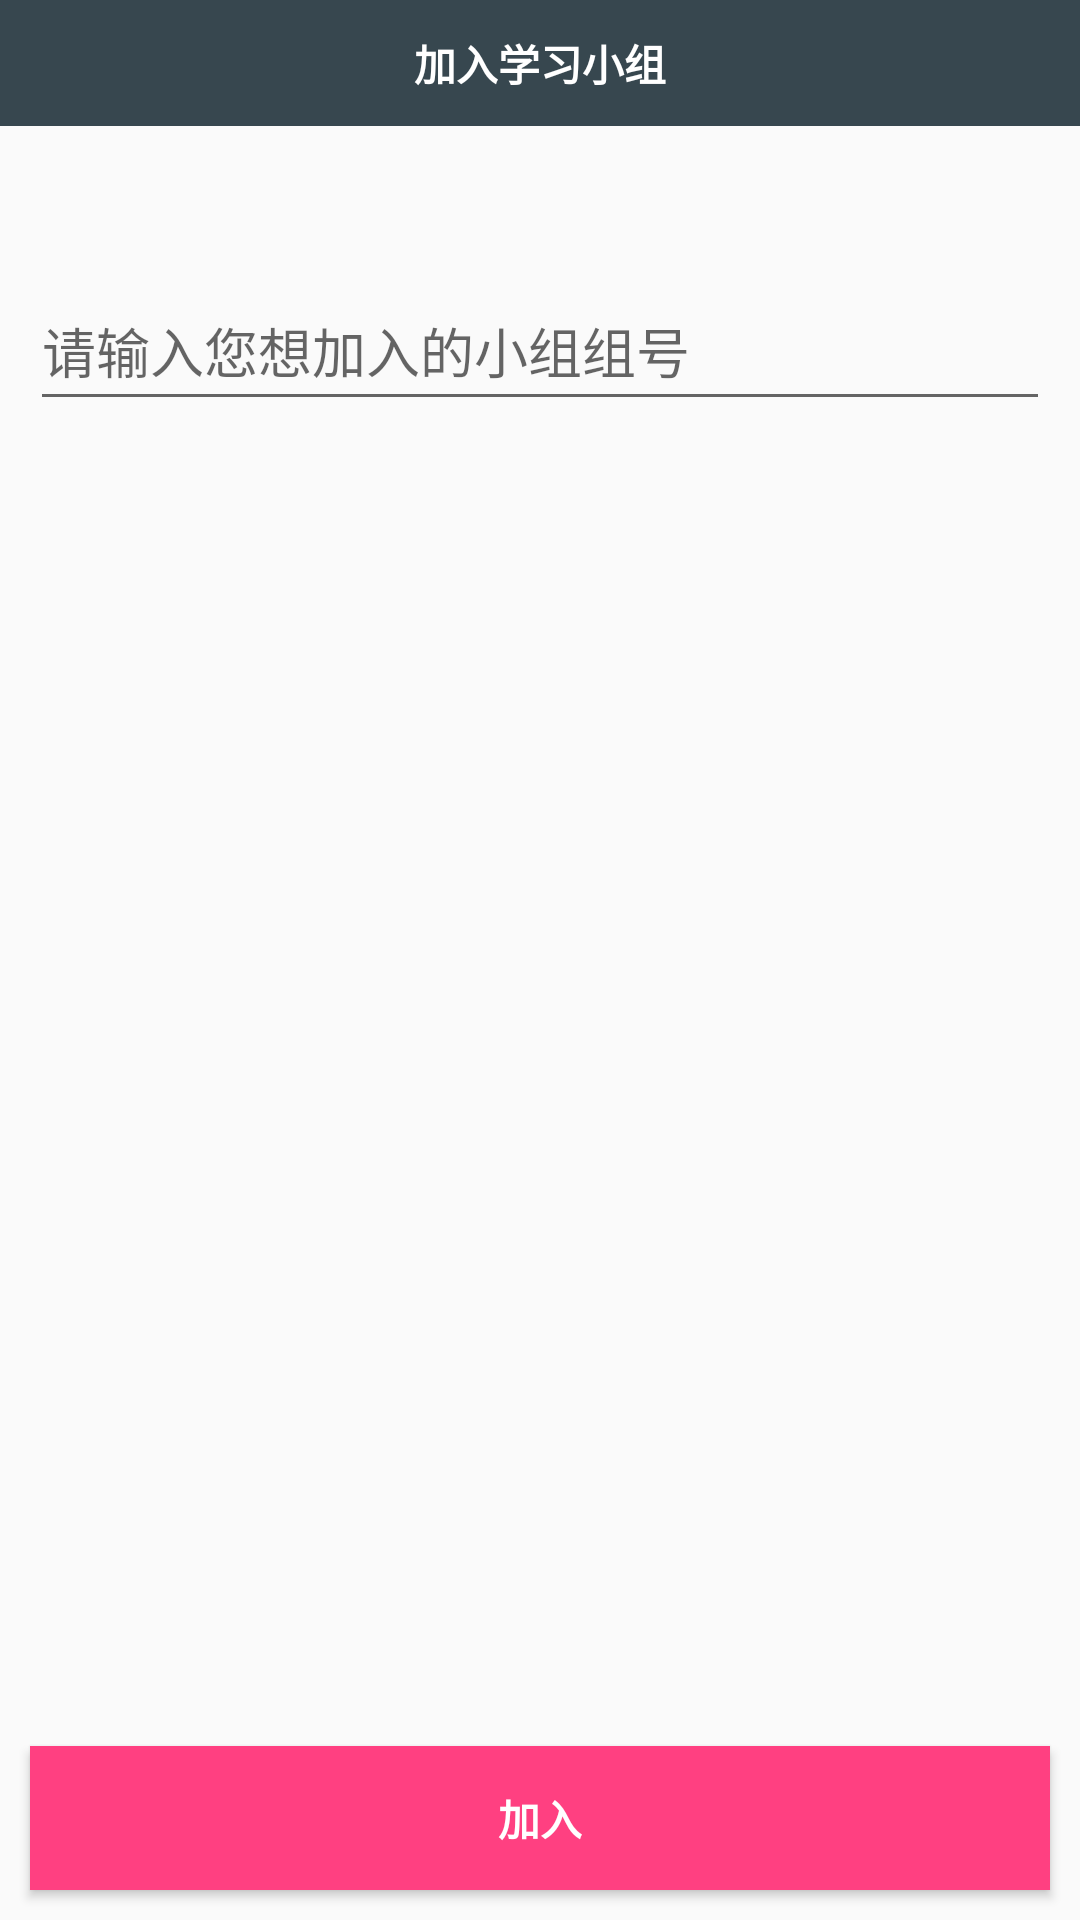

Write the Android layout XML for this screen, with the resource values it uses.
<!-- AndroidManifest.xml: application theme AppTheme -->
<!-- res/layout/activity_join_group.xml -->
<?xml version="1.0" encoding="utf-8"?>
<android.support.constraint.ConstraintLayout xmlns:android="http://schemas.android.com/apk/res/android"
    xmlns:app="http://schemas.android.com/apk/res-auto"
    xmlns:tools="http://schemas.android.com/tools"
    android:layout_width="match_parent"
    android:layout_height="match_parent"
    tools:context="com.example.administrator.computernetwork.Group.JoinGroupActivity">

    <android.support.design.widget.AppBarLayout
        android:layout_width="match_parent"
        android:layout_height="42dp">
        <TextView
            android:textStyle="bold"
            android:textColor="#ffff"
            android:gravity="center"
            android:text="加入学习小组"
            android:layout_width="match_parent"
            android:layout_height="match_parent" />
    </android.support.design.widget.AppBarLayout>

    <EditText
        android:id="@+id/GroupNumberEdit"
        android:layout_width="match_parent"
        android:layout_height="50dp"
        android:layout_marginBottom="10dp"
        android:layout_marginEnd="10dp"
        android:layout_marginStart="10dp"
        android:layout_marginTop="10dp"
        android:hint="请输入您想加入的小组组号"
        app:layout_constraintBottom_toBottomOf="parent"
        app:layout_constraintEnd_toEndOf="parent"
        app:layout_constraintStart_toStartOf="parent"
        app:layout_constraintTop_toTopOf="parent"
        app:layout_constraintVertical_bias="0.141" />

    <Button
        android:id="@+id/JoinGroupButton"
        android:layout_width="match_parent"
        android:layout_height="wrap_content"
        android:layout_marginStart="10dp"
        android:layout_marginEnd="10dp"
        android:layout_marginBottom="10dp"
        android:background="@color/colorAccent"
        android:text="加入"
        android:textColor="#ffff"
        android:textStyle="bold"
        app:layout_constraintBottom_toBottomOf="parent"
        app:layout_constraintEnd_toEndOf="parent"
        app:layout_constraintHorizontal_bias="1.0"
        app:layout_constraintStart_toStartOf="parent"
        app:layout_constraintTop_toBottomOf="@+id/GroupNumberEdit"
        app:layout_constraintVertical_bias="1" />
</android.support.constraint.ConstraintLayout>
<!-- resources referenced by this layout -->
<resources>
  <color name="colorAccent">#FF4081</color>
  <style name="AppTheme" parent="Theme.AppCompat.Light.NoActionBar">
          
          <item name="colorPrimary">#37474f</item>
          <item name="colorPrimaryDark">#37474f</item>
          <item name="colorAccent">@color/colorAccent</item>
      </style>
</resources>
